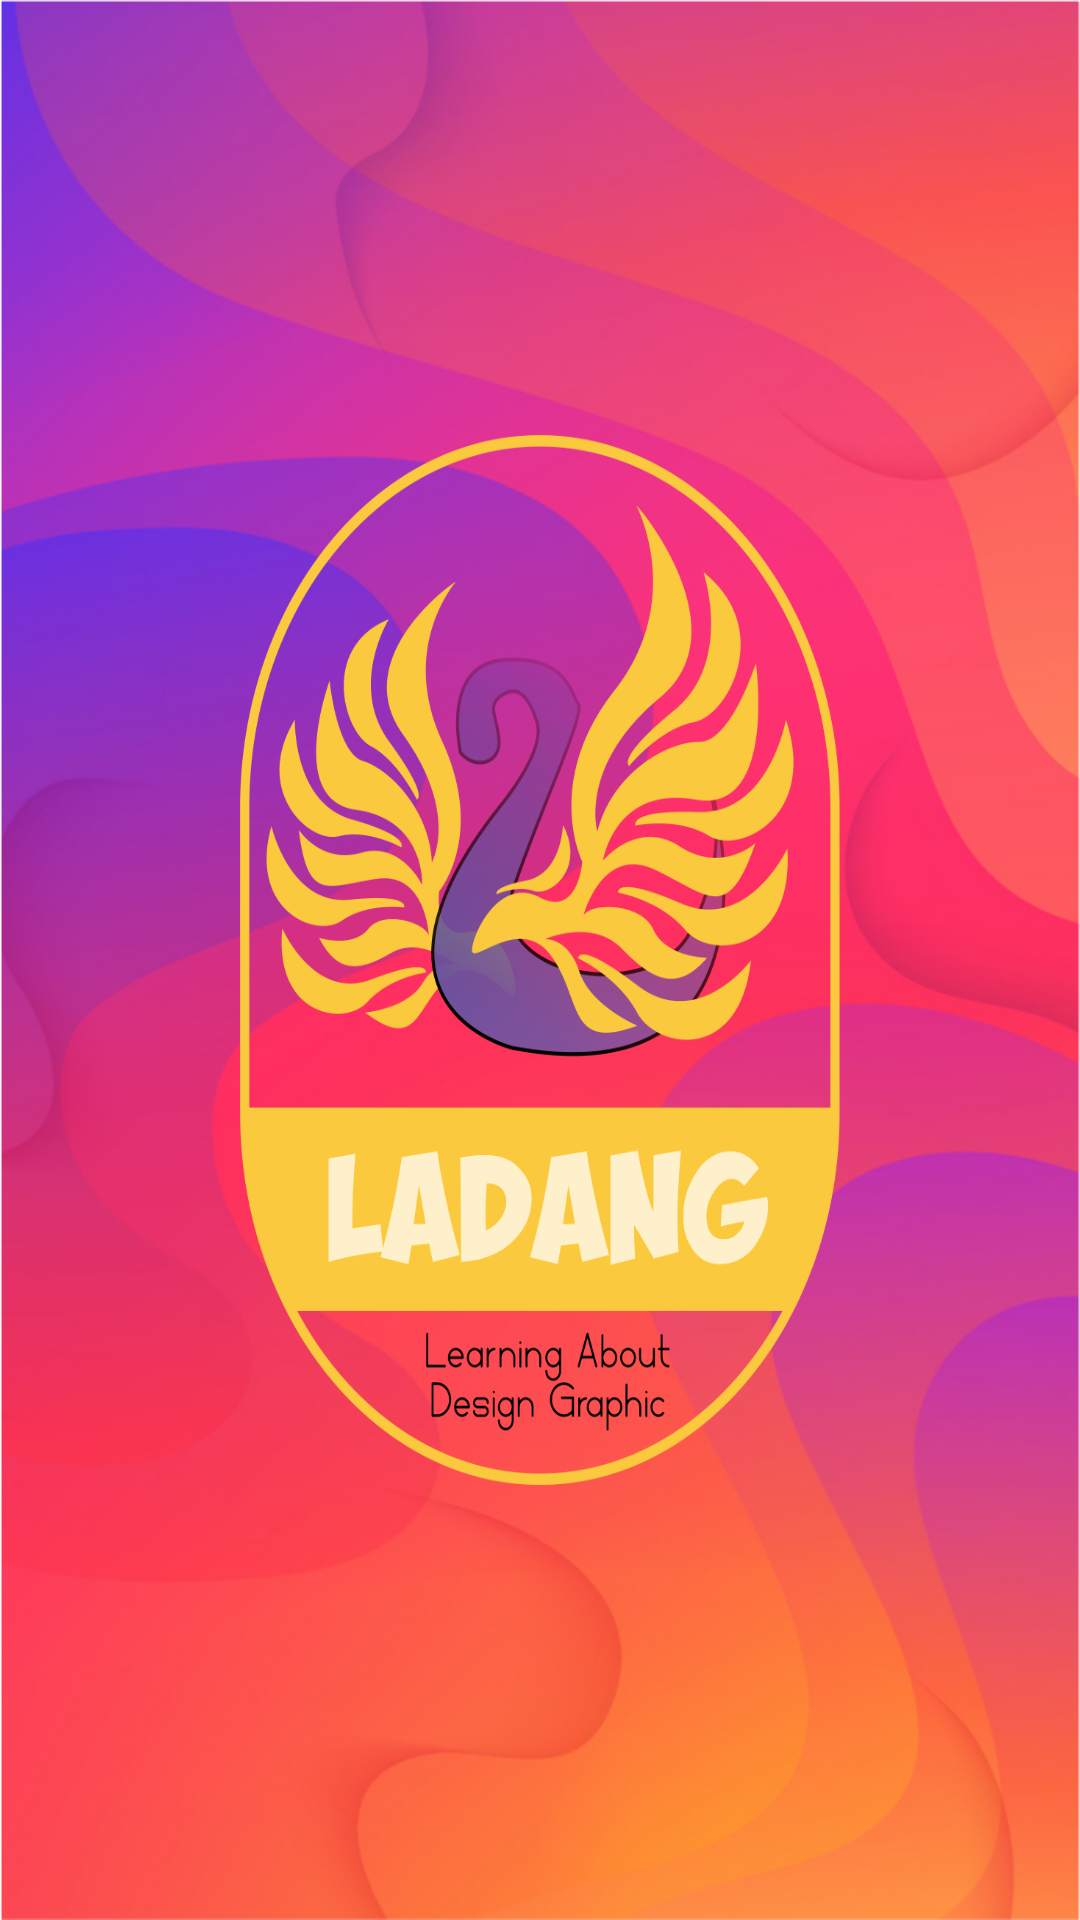

Write the Android layout XML for this screen, with the resource values it uses.
<!-- AndroidManifest.xml: application theme AppTheme -->
<!-- res/layout/activity_main.xml -->
<?xml version="1.0" encoding="utf-8"?>
<androidx.constraintlayout.widget.ConstraintLayout xmlns:android="http://schemas.android.com/apk/res/android"
    xmlns:app="http://schemas.android.com/apk/res-auto"
    xmlns:tools="http://schemas.android.com/tools"
    android:layout_width="match_parent"
    android:layout_height="match_parent"
    tools:context=".MainActivity"
    android:background="@android:color/transparent">

    <ImageView
        android:layout_width="match_parent"
        android:layout_height="match_parent"
        android:src="@drawable/bg_orange"
        android:scaleType="fitXY"/>

    <ImageView
        android:id="@+id/img_anim"
        android:layout_width="200dp"
        android:layout_height="350dp"
        android:src="@drawable/splash"
        android:scaleType="fitXY"
        app:layout_constraintBottom_toBottomOf="parent"
        app:layout_constraintLeft_toLeftOf="parent"
        app:layout_constraintRight_toRightOf="parent"
        app:layout_constraintTop_toTopOf="parent" />

</androidx.constraintlayout.widget.ConstraintLayout>
<!-- resources referenced by this layout -->
<resources>
  <!-- drawable bg_orange: png bitmap (drawable, 496263 bytes) -->
  <!-- drawable splash: png bitmap (drawable, 181985 bytes) -->
  <style name="AppTheme" parent="Theme.AppCompat.Light.NoActionBar">
          
          <item name="colorPrimary">@color/colorPrimary</item>
          <item name="colorPrimaryDark">@color/colorPrimaryDark</item>
          <item name="colorAccent">@color/colorAccent</item>
          <item name="android:windowFullscreen">true</item>
      </style>
  <!-- not gathered from this repository: default colours our renderer supplied (Android Studio template values) -->
  <color name="colorPrimary">#FF6200EE</color>
  <color name="colorPrimaryDark">#FF3700B3</color>
  <color name="colorAccent">#FF03DAC5</color>
</resources>
